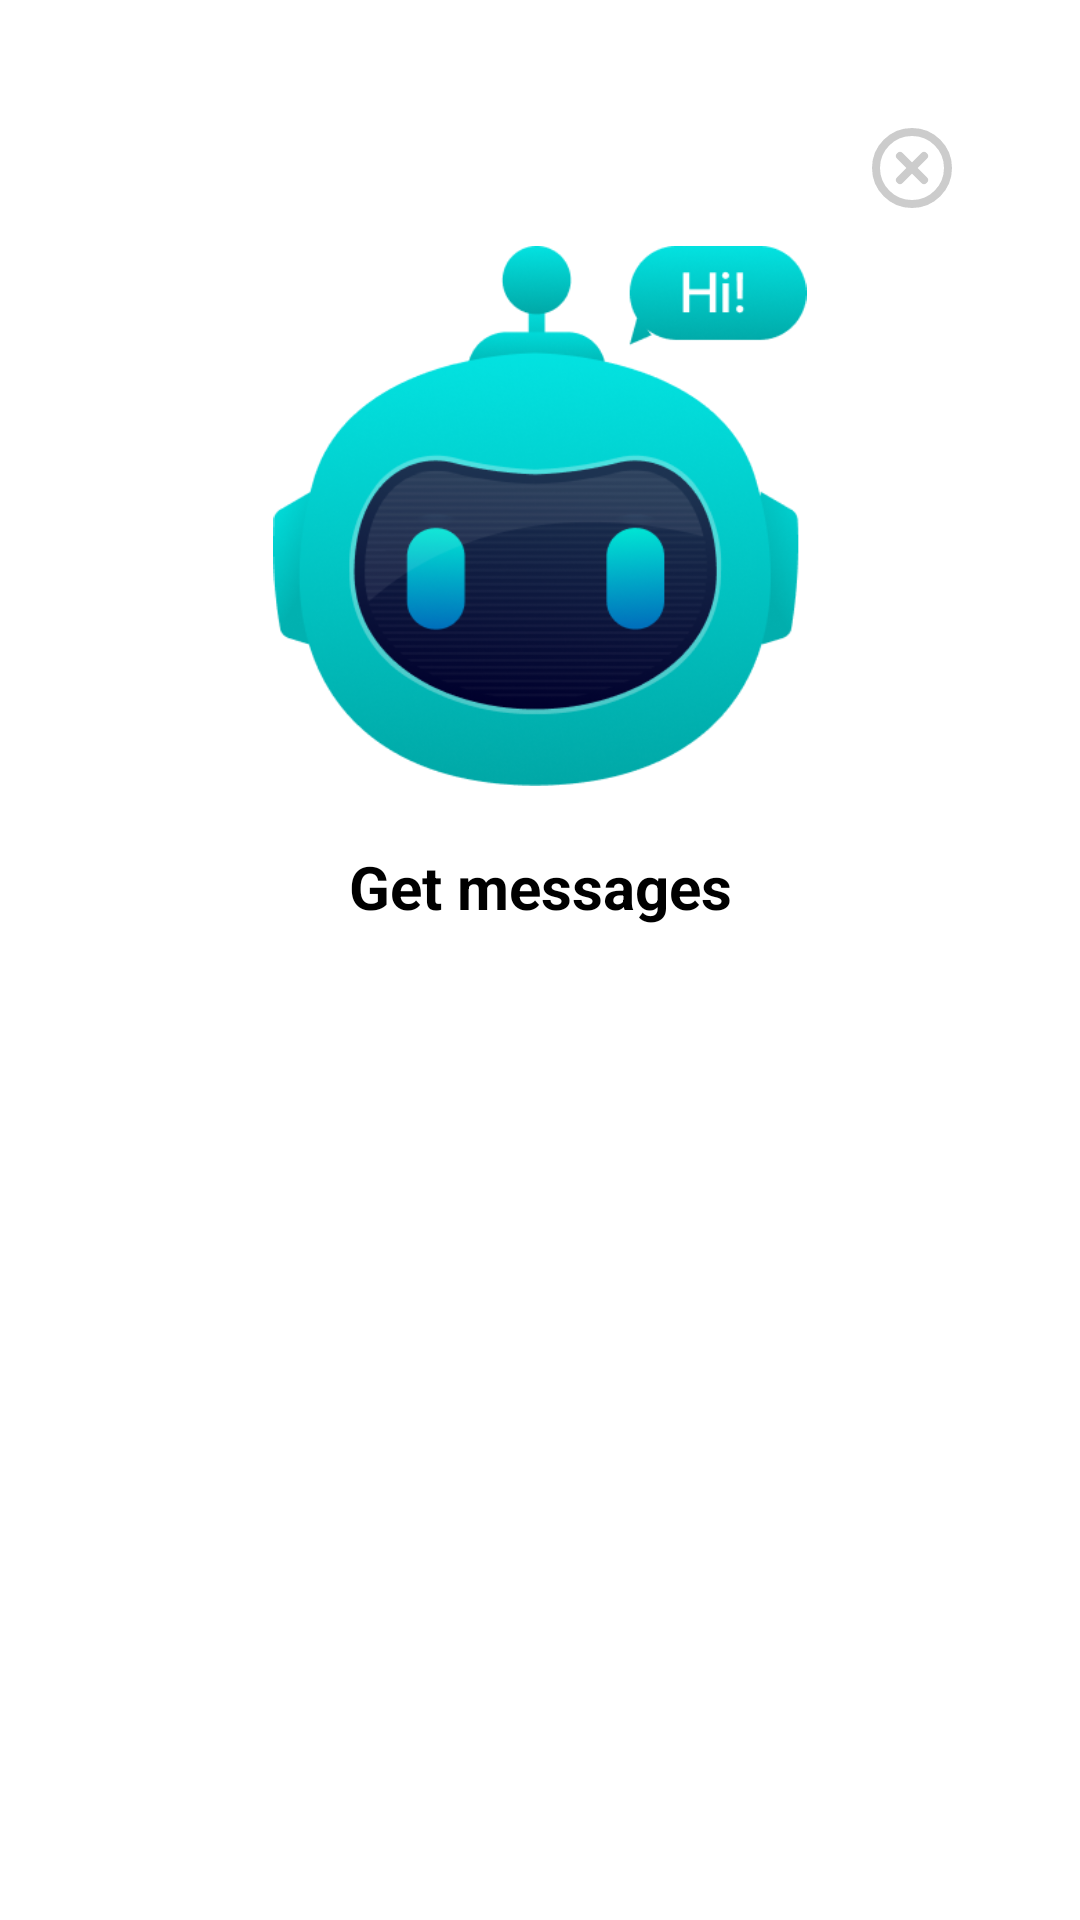

Layout XML and referenced resources for this Android screen:
<!-- AndroidManifest.xml: application theme Theme.ChatGPT -->
<!-- res/layout/dialogue_coin.xml -->
<?xml version="1.0" encoding="utf-8"?>
<layout>

    <androidx.constraintlayout.widget.ConstraintLayout
        xmlns:android="http://schemas.android.com/apk/res/android"
        android:layout_width="match_parent"
        android:paddingTop="30dp"
        android:paddingBottom="35dp"
        android:paddingHorizontal="30dp"
        android:background="@drawable/inset_drawable"
        android:layout_height="wrap_content"
        xmlns:app="http://schemas.android.com/apk/res-auto">

        <androidx.appcompat.widget.AppCompatImageView
            android:layout_width="wrap_content"
            android:src="@drawable/ic_clear_circle"
            app:tint="@color/extraLightGrey"
            android:id="@+id/imageViewCancel"
            android:padding="10dp"
            app:layout_constraintEnd_toEndOf="parent"
            app:layout_constraintTop_toTopOf="parent"
            android:layout_height="wrap_content"/>

        <ImageView
            android:id="@+id/imgHi"
            android:layout_width="match_parent"
            android:layout_height="180dp"
            android:src="@drawable/ic_logo_hi"
            app:layout_constraintTop_toBottomOf="@+id/imageViewCancel"
            app:layout_constraintStart_toStartOf="parent"
            app:layout_constraintEnd_toEndOf="parent"/>

        <androidx.appcompat.widget.AppCompatTextView
            android:layout_width="wrap_content"
            android:textSize="20sp"
            android:id="@+id/actvSuccess"
            android:textStyle="bold"
            android:layout_marginHorizontal="30dp"
            android:layout_marginTop="20dp"
            app:layout_constraintTop_toBottomOf="@id/imgHi"
            app:layout_constraintStart_toStartOf="parent"
            app:layout_constraintEnd_toEndOf="parent"
            android:textColor="@color/black"
            android:text="Get messages"
            android:gravity="center_horizontal"
            android:layout_height="wrap_content"/>

        <androidx.appcompat.widget.AppCompatTextView
            android:layout_width="0dp"
            android:textSize="18sp"
            android:id="@+id/actvTitle"
            android:layout_marginTop="10dp"
            app:layout_constraintTop_toBottomOf="@id/actvSuccess"
            app:layout_constraintStart_toStartOf="parent"
            app:layout_constraintEnd_toEndOf="parent"
            android:textColor="@color/black"
            android:gravity="center"
            android:layout_height="wrap_content"/>

        <androidx.appcompat.widget.AppCompatButton
            android:id="@+id/btnGetUnlimited"
            android:layout_width="match_parent"
            android:layout_height="60dp"
            android:layout_marginTop="25dp"
            android:background="@drawable/rounded_corner_white_background"
            android:backgroundTint="@color/dialog_button_color"
            android:textColor="@color/white"
            android:textSize="25sp"
            android:textStyle="bold"
            android:text="Get unlimited chat"
            android:textAllCaps="false"
            app:layout_constraintEnd_toEndOf="parent"
            app:layout_constraintStart_toStartOf="parent"
            app:layout_constraintTop_toBottomOf="@+id/actvTitle" />

        <androidx.appcompat.widget.AppCompatButton
            android:id="@+id/btnWatchAds"
            android:layout_width="match_parent"
            android:layout_height="60dp"
            android:layout_marginTop="15dp"
            android:background="@drawable/rounded_corner_white_background"
            android:backgroundTint="@color/primary"
            android:textColor="@color/white"
            android:textSize="25sp"
            android:textStyle="bold"
            android:text="Watch Ads"
            android:textAllCaps="false"
            app:layout_constraintEnd_toEndOf="parent"
            app:layout_constraintStart_toStartOf="parent"
            app:layout_constraintBottom_toBottomOf="parent"
            app:layout_constraintTop_toBottomOf="@+id/btnGetUnlimited" />

    </androidx.constraintlayout.widget.ConstraintLayout>

</layout>
<!-- resources referenced by this layout -->
<resources>
  <color name="black">#FF000000</color>
  <color name="dialog_button_color">#10DAD9</color>
  <color name="extraLightGrey">#cccccc</color>
  <color name="primary">#551C61</color>
  <color name="white">#FFFFFFFF</color>
  <!-- drawable ic_clear_circle (drawable) -->
  <vector xmlns:android="http://schemas.android.com/apk/res/android"
      android:width="32dp"
      android:height="32dp"
      android:viewportWidth="24"
      android:viewportHeight="24">
    <path
        android:pathData="M9,9L15,15"
        android:strokeLineJoin="round"
        android:strokeWidth="2"
        android:fillColor="#00000000"
        android:strokeColor="#9C9C9C"
        android:strokeLineCap="round"/>
    <path
        android:pathData="M15,9L9,15"
        android:strokeLineJoin="round"
        android:strokeWidth="2"
        android:fillColor="#00000000"
        android:strokeColor="#9C9C9C"
        android:strokeLineCap="round"/>
    <path
        android:pathData="M12,12m-9,0a9,9 0,1 1,18 0a9,9 0,1 1,-18 0"
        android:strokeLineJoin="round"
        android:strokeWidth="2"
        android:fillColor="#00000000"
        android:strokeColor="#9C9C9C"
        android:strokeLineCap="round"/>
  </vector>
  <!-- drawable ic_logo_hi: png bitmap (drawable, 89557 bytes) -->
  <!-- drawable inset_drawable (drawable) -->
  <inset
      xmlns:android="http://schemas.android.com/apk/res/android"
      android:drawable="@drawable/rounded_corner_white_background"
      android:insetRight="20dp"
      android:insetLeft="20dp">
  </inset>
  <style name="Theme.ChatGPT" parent="Theme.MaterialComponents.DayNight.NoActionBar">
          
          <item name="colorPrimary">@color/primary</item>
          <item name="colorPrimaryVariant">@color/primary_dark</item>
          <item name="colorOnPrimary">@color/white</item>
          
          <item name="colorSecondary">@color/teal_200</item>
          <item name="colorSecondaryVariant">@color/teal_700</item>
          <item name="colorOnSecondary">@color/black</item>
          
          <item name="android:statusBarColor">?attr/colorPrimaryVariant</item>
          
      </style>
  <color name="primary_dark">#460D53</color>
  <color name="teal_200">#FF03DAC5</color>
  <color name="teal_700">#FF018786</color>
</resources>
